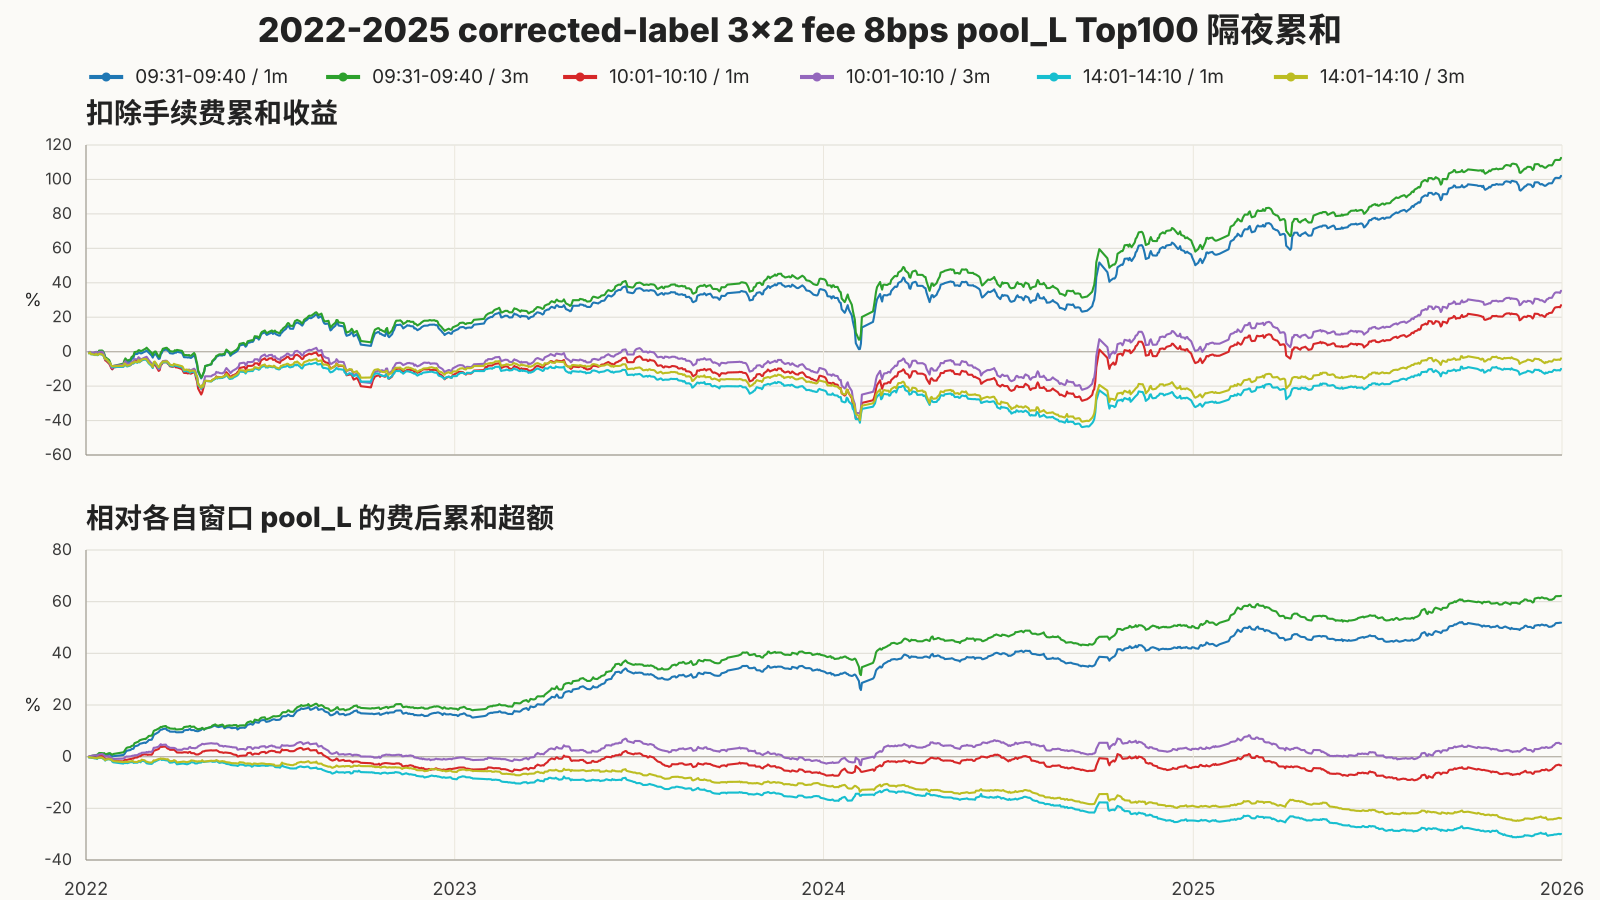

The file beside this chart, header and first rows:
pool, pool_label, week_start, next_cumulative_net_return_bps, pool_next_cumulative_net_return_bps, next_cumulative_alpha_bps
w0931_0940_1m, 09:31-09:40 / 1m, 2022-01-04, -73.73, -47.79, -25.94
w0931_0940_1m, 09:31-09:40 / 1m, 2022-01-05, -71.08, -58.89, -12.19
w0931_0940_1m, 09:31-09:40 / 1m, 2022-01-06, -92.14, -90.17, -1.974
w0931_0940_1m, 09:31-09:40 / 1m, 2022-01-07, -142.2, -142.6, 0.3894
w0931_0940_1m, 09:31-09:40 / 1m, 2022-01-10, -75.69, -102.9, 27.19
w0931_0940_1m, 09:31-09:40 / 1m, 2022-01-11, -44.8, -81.52, 36.72
w0931_0940_1m, 09:31-09:40 / 1m, 2022-01-12, -50.27, -93.15, 42.88
w0931_0940_1m, 09:31-09:40 / 1m, 2022-01-13, -101, -159.2, 58.2
w0931_0940_1m, 09:31-09:40 / 1m, 2022-01-14, 18.26, -80.5, 98.76
w0931_0940_1m, 09:31-09:40 / 1m, 2022-01-17, 27.27, -73.57, 100.8
w0931_0940_1m, 09:31-09:40 / 1m, 2022-01-18, -46.24, -118.2, 71.98
w0931_0940_1m, 09:31-09:40 / 1m, 2022-01-19, -165.7, -243.7, 78.03
w0931_0940_1m, 09:31-09:40 / 1m, 2022-01-20, -366.4, -406.6, 40.16
w0931_0940_1m, 09:31-09:40 / 1m, 2022-01-21, -411.5, -451.2, 39.77
w0931_0940_1m, 09:31-09:40 / 1m, 2022-01-24, -543.3, -625.7, 82.42
w0931_0940_1m, 09:31-09:40 / 1m, 2022-01-25, -700.9, -780.7, 79.89
w0931_0940_1m, 09:31-09:40 / 1m, 2022-01-26, -896.9, -942, 45.1
w0931_0940_1m, 09:31-09:40 / 1m, 2022-01-27, -1018, -1023, 5.472
w0931_0940_1m, 09:31-09:40 / 1m, 2022-01-28, -918.8, -936.8, 18.01
w0931_0940_1m, 09:31-09:40 / 1m, 2022-02-07, -796.4, -860.7, 64.29
w0931_0940_1m, 09:31-09:40 / 1m, 2022-02-08, -612.8, -712.4, 99.57
w0931_0940_1m, 09:31-09:40 / 1m, 2022-02-09, -510.9, -671.3, 160.4
w0931_0940_1m, 09:31-09:40 / 1m, 2022-02-10, -574.3, -791.1, 216.8
w0931_0940_1m, 09:31-09:40 / 1m, 2022-02-11, -633.5, -869.6, 236.1
w0931_0940_1m, 09:31-09:40 / 1m, 2022-02-14, -566.6, -825.8, 259.3
w0931_0940_1m, 09:31-09:40 / 1m, 2022-02-15, -437.5, -730.1, 292.6
w0931_0940_1m, 09:31-09:40 / 1m, 2022-02-16, -398.1, -700.4, 302.3
w0931_0940_1m, 09:31-09:40 / 1m, 2022-02-17, -350, -660.2, 310.2
w0931_0940_1m, 09:31-09:40 / 1m, 2022-02-18, -146.9, -545.5, 398.6
w0931_0940_1m, 09:31-09:40 / 1m, 2022-02-21, -131.1, -560.6, 429.5
w0931_0940_1m, 09:31-09:40 / 1m, 2022-02-22, -47.49, -495.8, 448.3
w0931_0940_1m, 09:31-09:40 / 1m, 2022-02-23, -59.77, -552, 492.3
w0931_0940_1m, 09:31-09:40 / 1m, 2022-02-24, -100.4, -605.9, 505.5
w0931_0940_1m, 09:31-09:40 / 1m, 2022-02-25, -97.41, -612.8, 515.3
w0931_0940_1m, 09:31-09:40 / 1m, 2022-02-28, -0.6549, -545.7, 545
w0931_0940_1m, 09:31-09:40 / 1m, 2022-03-01, 20.3, -509.1, 529.4
w0931_0940_1m, 09:31-09:40 / 1m, 2022-03-02, 65.73, -496.1, 561.8
w0931_0940_1m, 09:31-09:40 / 1m, 2022-03-03, 8.369, -579.7, 588.1
w0931_0940_1m, 09:31-09:40 / 1m, 2022-03-04, -47.66, -690, 642.3
w0931_0940_1m, 09:31-09:40 / 1m, 2022-03-07, -231.8, -890.3, 658.5
w0931_0940_1m, 09:31-09:40 / 1m, 2022-03-08, -344.6, -1078, 733.8
w0931_0940_1m, 09:31-09:40 / 1m, 2022-03-09, -217.2, -1054, 836.7
w0931_0940_1m, 09:31-09:40 / 1m, 2022-03-10, -152.3, -1017, 864.2
w0931_0940_1m, 09:31-09:40 / 1m, 2022-03-11, -136.1, -1023, 886.9
w0931_0940_1m, 09:31-09:40 / 1m, 2022-03-14, -420.7, -1375, 954.5
w0931_0940_1m, 09:31-09:40 / 1m, 2022-03-15, -404, -1415, 1011
w0931_0940_1m, 09:31-09:40 / 1m, 2022-03-16, -152.8, -1199, 1047
w0931_0940_1m, 09:31-09:40 / 1m, 2022-03-17, -75.79, -1121, 1045
w0931_0940_1m, 09:31-09:40 / 1m, 2022-03-18, 68.45, -998.9, 1067
w0931_0940_1m, 09:31-09:40 / 1m, 2022-03-21, 122.2, -966.3, 1088
w0931_0940_1m, 09:31-09:40 / 1m, 2022-03-22, 114.5, -922.1, 1037
w0931_0940_1m, 09:31-09:40 / 1m, 2022-03-23, 54.49, -962.6, 1017
w0931_0940_1m, 09:31-09:40 / 1m, 2022-03-24, 15.11, -995.4, 1011
w0931_0940_1m, 09:31-09:40 / 1m, 2022-03-25, -86.73, -1057, 970.7
w0931_0940_1m, 09:31-09:40 / 1m, 2022-03-28, -111, -1078, 966.6
w0931_0940_1m, 09:31-09:40 / 1m, 2022-03-29, -92.41, -1060, 967.3
w0931_0940_1m, 09:31-09:40 / 1m, 2022-03-30, -29.38, -1005, 975.4
w0931_0940_1m, 09:31-09:40 / 1m, 2022-03-31, -65.87, -1015, 948.6
w0931_0940_1m, 09:31-09:40 / 1m, 2022-04-01, -4.134, -946.4, 942.2
w0931_0940_1m, 09:31-09:40 / 1m, 2022-04-06, -74.19, -1022, 948
... 5,754 more rows
